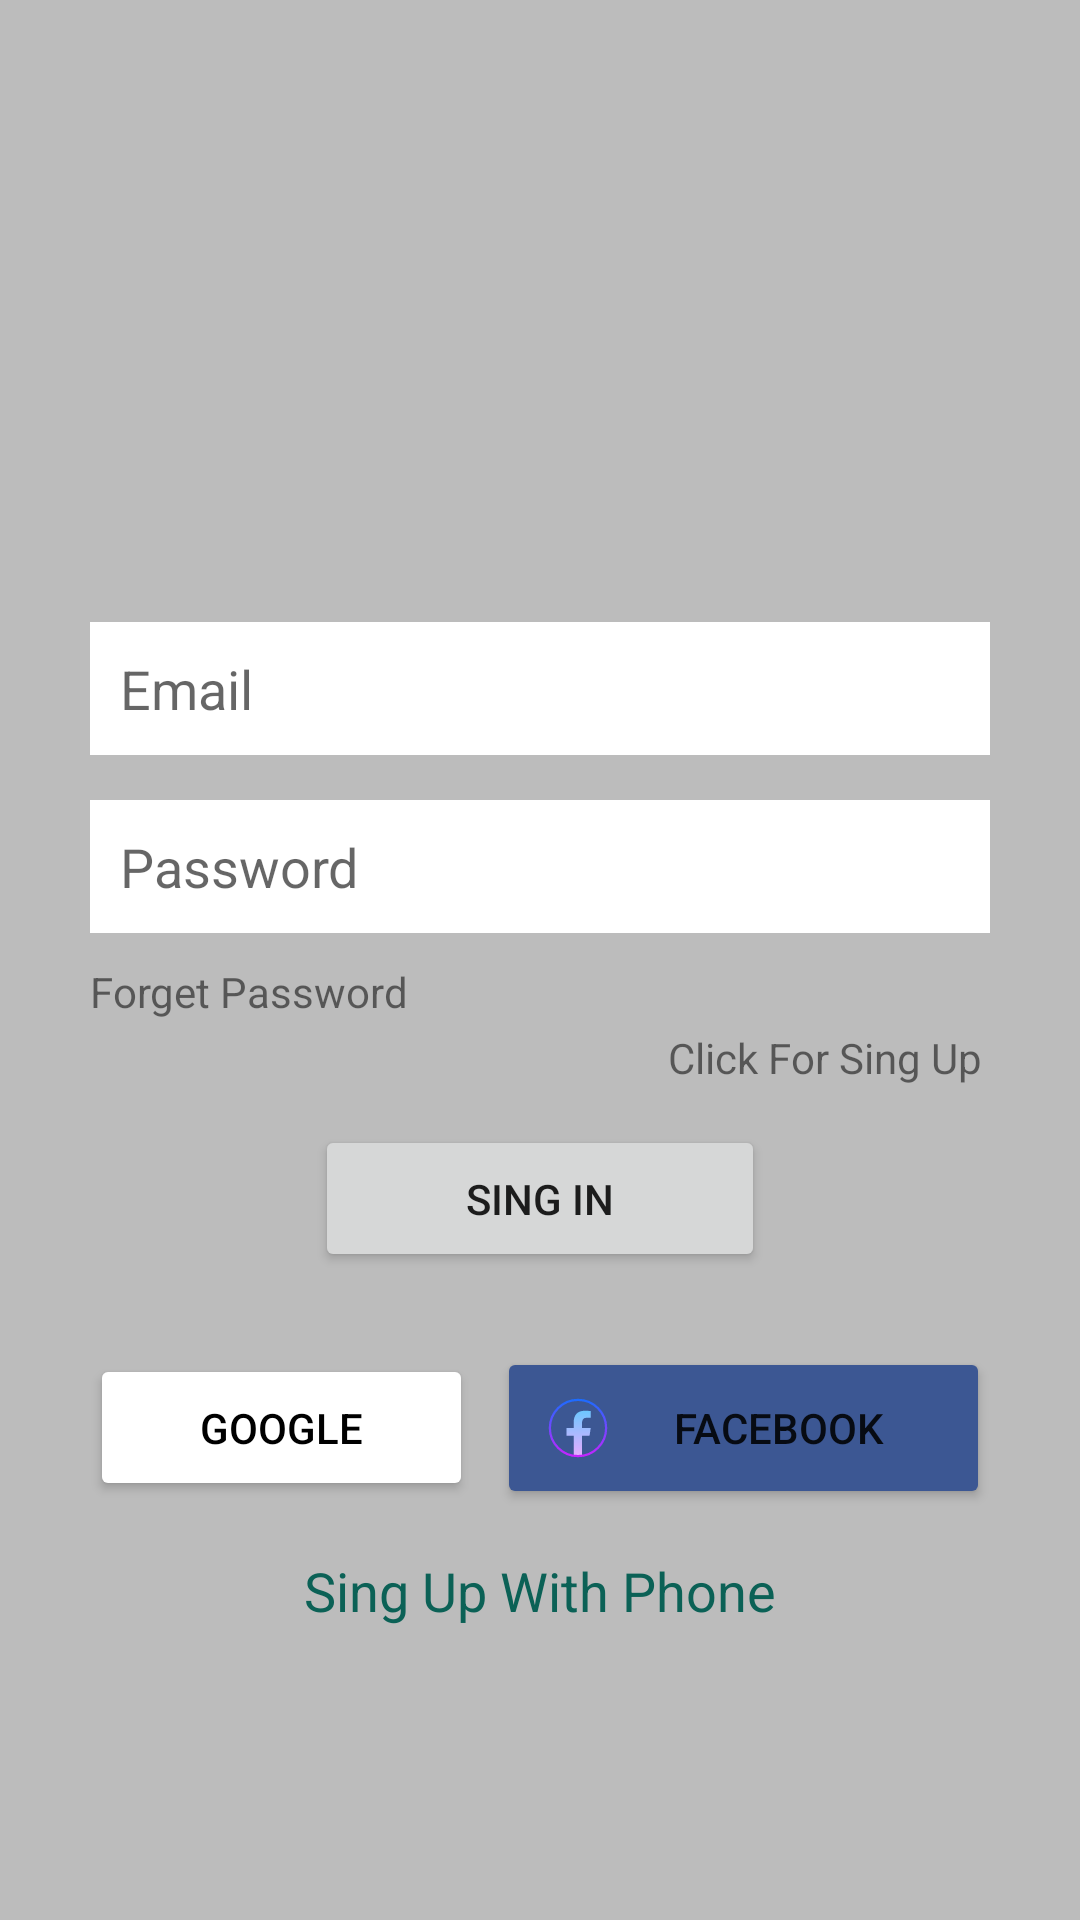

The Android layout XML behind this screen, and the referenced resources:
<!-- AndroidManifest.xml: application theme Theme.ChatYou -->
<!-- res/layout/activity_sing_in.xml -->
<?xml version="1.0" encoding="utf-8"?>
<LinearLayout xmlns:android="http://schemas.android.com/apk/res/android"
    xmlns:app="http://schemas.android.com/apk/res-auto"
    xmlns:tools="http://schemas.android.com/tools"
    android:layout_width="match_parent"
    android:layout_height="match_parent"
    android:background="@color/grayBackground"
    android:gravity="center"
    android:orientation="vertical"
    tools:context=".sing_in">

    <LinearLayout
        android:layout_width="match_parent"
        android:layout_height="wrap_content"
        android:layout_marginStart="30dp"
        android:layout_marginLeft="30dp"
        android:layout_marginEnd="30dp"
        android:layout_marginRight="30dp"
        android:gravity="center_horizontal"
        android:orientation="vertical">

        <ImageView
            android:id="@+id/imageView2"
            android:layout_width="100dp"
            android:layout_height="100dp"
            app:srcCompat="@drawable/whatsapp1" />


        <EditText
            android:id="@+id/Email"
            android:layout_width="match_parent"
            android:layout_height="wrap_content"
            android:layout_marginTop="10dp"
            android:background="@color/white"
            android:ems="10"
            android:hint="Email"
            android:inputType="textEmailAddress"
            android:padding="10dp" />

        <EditText
            android:id="@+id/Password"
            android:layout_width="match_parent"
            android:layout_height="wrap_content"
            android:layout_marginTop="15dp"
            android:background="@color/white"
            android:ems="10"
            android:hint="Password"
            android:inputType="textPassword"
            android:padding="10dp" />

        <TextView
            android:id="@+id/textView2"
            android:layout_width="wrap_content"
            android:layout_height="wrap_content"
            android:layout_gravity="left"
            android:layout_marginTop="10dp"
            android:text="Forget Password" />

        <TextView
            android:id="@+id/clickforsingup"
            android:layout_width="wrap_content"
            android:layout_height="wrap_content"
            android:layout_gravity="right"
            android:gravity="right"
            android:padding="3dp"
            android:text="Click For Sing Up" />

        <Button
            android:id="@+id/Singin"
            android:layout_width="150dp"
            android:layout_height="wrap_content"
            android:layout_marginTop="10dp"
            android:padding="15dp"
            android:text="Sing In"
            app:cornerRadius="5dp" />

        <LinearLayout
            android:layout_width="match_parent"
            android:layout_height="match_parent"
            android:orientation="horizontal">

            <Button
                android:id="@+id/btn_google"
                android:layout_width="wrap_content"
                android:layout_height="wrap_content"
                android:layout_marginTop="25dp"
                android:layout_marginEnd="4dp"
                android:layout_marginRight="4dp"
                android:layout_weight="1"
                android:drawableLeft="@drawable/ic_google"
                android:padding="15dp"
                android:text="Google"
                android:textColor="@color/black"
                app:backgroundTint="@color/white"
                app:cornerRadius="5dp" />

            <Button
                android:id="@+id/btn_facebook"
                android:layout_width="wrap_content"
                android:layout_height="wrap_content"
                android:layout_marginStart="4dp"
                android:layout_marginLeft="4dp"
                android:layout_marginTop="25dp"
                android:layout_weight="1"
                android:drawableLeft="@drawable/ic_facebook"
                android:padding="15dp"
                android:text="Facebook"
                app:backgroundTint="@color/fb_color"
                app:cornerRadius="5dp" />

        </LinearLayout>

        <TextView
            android:id="@+id/singupwithphone"
            android:layout_width="wrap_content"
            android:layout_height="wrap_content"
            android:layout_marginTop="15dp"
            android:text="Sing Up With Phone"
            android:textColor="@color/colorPrimary"
            android:textSize="18sp" />

    </LinearLayout>
</LinearLayout>
<!-- resources referenced by this layout -->
<resources>
  <color name="black">#FF000000</color>
  <color name="colorPrimary">#0b6156</color>
  <color name="fb_color">#3c5793</color>
  <color name="grayBackground">#BCBCBC</color>
  <color name="white">#FFFFFFFF</color>
  <!-- drawable ic_facebook (drawable) -->
  <vector android:height="24dp" android:viewportHeight="64"
      android:viewportWidth="64" android:width="24dp"
      xmlns:aapt="http://schemas.android.com/aapt" xmlns:android="http://schemas.android.com/apk/res/android">
      <path android:pathData="M35.52,38.891h6.729l1.057,-6.835H35.52v-3.736c0,-2.839 0.928,-5.358 3.584,-5.358h4.268v-5.966c-0.75,-0.101 -2.335,-0.323 -5.332,-0.323c-6.258,0 -9.926,3.305 -9.926,10.834v4.548h-6.433v6.835h6.433v17.788C29.385,56.869 30.676,57 32,57c1.197,0 2.366,-0.109 3.52,-0.266V38.891z">
          <aapt:attr name="android:fillColor">
              <gradient android:endX="32.526" android:endY="56.834"
                  android:startX="32.526" android:startY="16.627" android:type="linear">
                  <item android:color="#FF6DC7FF" android:offset="0"/>
                  <item android:color="#FFE6ABFF" android:offset="1"/>
              </gradient>
          </aapt:attr>
      </path>
      <path android:fillColor="#00000000"
          android:pathData="M32,7A25,25 0,1 0,32 57A25,25 0,1 0,32 7Z" android:strokeWidth="2">
          <aapt:attr name="android:strokeColor">
              <gradient android:endX="32" android:endY="58"
                  android:startX="32" android:startY="6" android:type="linear">
                  <item android:color="#FF1A6DFF" android:offset="0"/>
                  <item android:color="#FFC822FF" android:offset="1"/>
              </gradient>
          </aapt:attr>
      </path>
  </vector>
  <style name="Theme.ChatYou" parent="Theme.MaterialComponents.DayNight.DarkActionBar">
          
          <item name="colorPrimary">@color/colorPrimary</item>
          <item name="colorPrimaryVariant">@color/colorPrimaryDark</item>
          <item name="colorOnPrimary">@color/white</item>
          
          <item name="colorSecondary">@color/teal_200</item>
          <item name="colorSecondaryVariant">@color/teal_700</item>
          <item name="colorOnSecondary">@color/black</item>
          
          <item name="android:statusBarColor" tools:targetApi="l">?attr/colorPrimaryVariant</item>
          
      </style>
  <color name="colorPrimaryDark">#095049</color>
  <color name="teal_200">#FF03DAC5</color>
  <color name="teal_700">#FF018786</color>
</resources>
